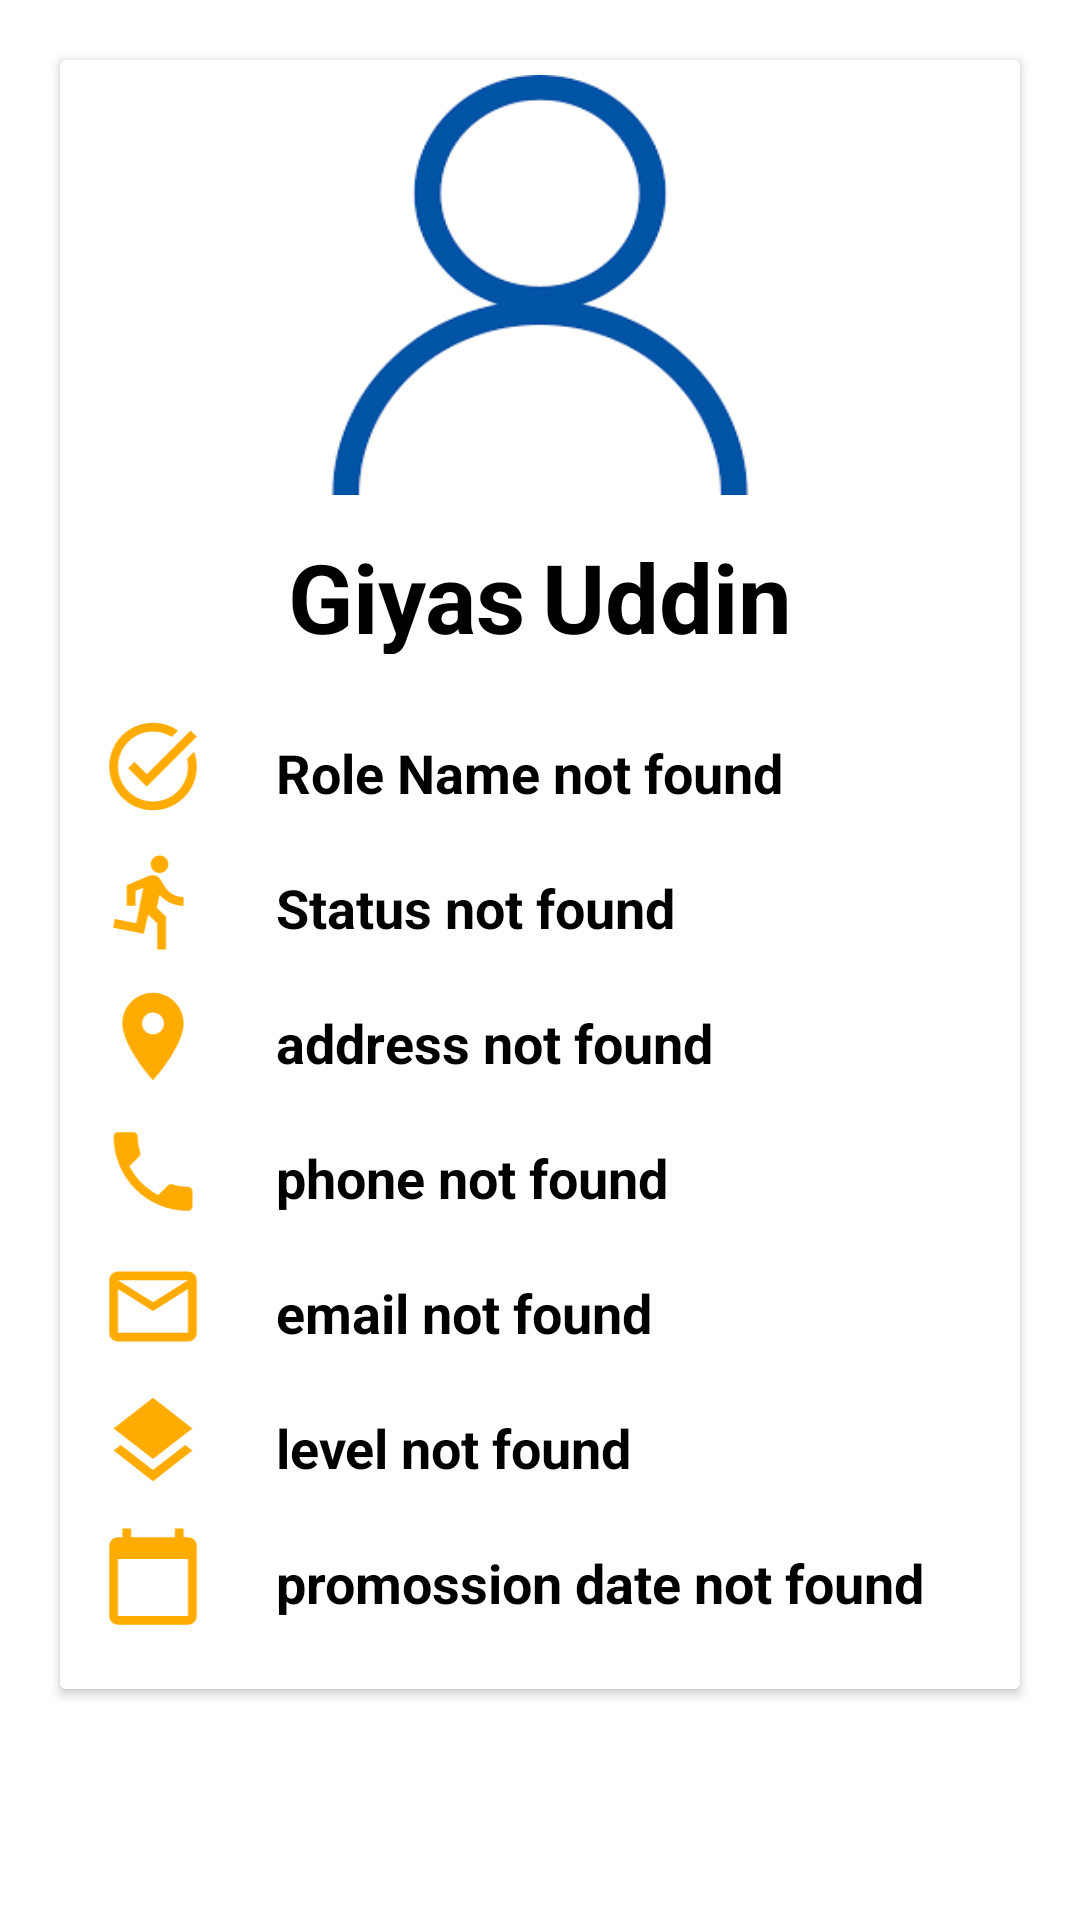

Reconstruct the res/layout file that produces this screen, plus the resources it refers to.
<!-- AndroidManifest.xml: application theme Theme.Oms -->
<!-- res/layout/activity_user_detail.xml -->
<?xml version="1.0" encoding="utf-8"?>
<LinearLayout xmlns:android="http://schemas.android.com/apk/res/android"
    xmlns:tools="http://schemas.android.com/tools"
    android:layout_width="match_parent"
    android:layout_height="match_parent"
    android:orientation="vertical"
    android:background="@color/app_background_white"
    tools:context=".users.UserDetailActivity">

    <androidx.cardview.widget.CardView
        android:layout_width="match_parent"
        android:layout_height="wrap_content"
        android:elevation="50dp"
        android:layout_margin="20dp"
        android:padding="20dp"
        android:orientation="vertical">

        <LinearLayout
            android:id="@+id/linear_view"
            android:background="@color/app_background_white"
            android:layout_width="match_parent"
            android:layout_height="match_parent"
            android:gravity="center_horizontal"
            android:orientation="vertical">
            <FrameLayout
                android:layout_gravity="center"
                android:layout_width="match_parent"
                android:layout_height="wrap_content">
                <ImageView
                    android:id="@+id/profile_image_id"
                    android:scaleType="fitXY"
                    android:padding="5dp"
                    android:layout_gravity="center"
                    android:src="@drawable/userphoto"
                    android:layout_width="150dp"
                    android:layout_height="150dp" />

            </FrameLayout>



            <LinearLayout
                android:orientation="horizontal"
                android:gravity="center"
                android:layout_width="wrap_content"
                android:layout_height="wrap_content">
                <TextView
                    android:id="@+id/user_detail_userfnameid"
                    android:textSize="32sp"
                    android:textColor="@color/text_color_green"
                    android:text="Giyas"
                    android:textStyle="bold"
                    android:layout_marginRight="2.5dp"
                    android:layout_marginTop="5dp"
                    android:layout_width="wrap_content"
                    android:layout_height="wrap_content"
                    android:layout_marginEnd="2.5dp" />
                <TextView
                    android:id="@+id/user_detail_userlnameid"
                    android:textSize="32sp"
                    android:textColor="@color/text_color_green"
                    android:text="Uddin"
                    android:textStyle="bold"
                    android:layout_marginLeft="2.5dp"
                    android:layout_marginTop="5dp"
                    android:layout_width="wrap_content"
                    android:layout_height="wrap_content"
                    android:layout_marginStart="2.5dp" />
            </LinearLayout>

            <LinearLayout
                android:layout_marginTop="20dp"
                android:weightSum="5"
                android:orientation="horizontal"
                android:gravity="center"
                android:layout_width="match_parent"
                android:layout_height="wrap_content">
                <ImageView
                    android:layout_weight="1"
                    android:layout_gravity="center"
                    android:src="@drawable/ic_baseline_task_alt_40"
                    android:layout_width="0dp"
                    android:layout_height="35dp" />

                <TextView
                    android:id="@+id/user_detail_roleid"
                    android:textSize="18sp"
                    android:textColor="@color/text_color_black"
                    android:layout_marginTop="5dp"
                    android:layout_weight="4"
                    android:textStyle="bold"
                    android:text="Role Name not found"
                    android:layout_marginLeft="10dp"
                    android:layout_width="0dp"
                    android:layout_height="match_parent" />



            </LinearLayout>

            <LinearLayout
                android:orientation="horizontal"
                android:gravity="center"
                android:weightSum="5"
                android:layout_marginTop="10dp"
                android:layout_width="match_parent"
                android:layout_height="35dp">
                <ImageView
                   android:layout_weight="1"
                    android:layout_gravity="center"
                    android:src="@drawable/ic_baseline_active_run_40"
                    android:layout_width="0dp"
                    android:layout_height="wrap_content" />
                <TextView
                    android:id="@+id/user_detail_statusid"
                    android:textSize="18sp"
                    android:textColor="@color/text_color_black"
                    android:text="Status not found"
                    android:textStyle="bold"
                    android:layout_marginLeft="10dp"
                    android:layout_weight="4"
                    android:layout_marginTop="5dp"
                    android:layout_width="0dp"
                    android:layout_height="match_parent" />



            </LinearLayout>
            <LinearLayout
                android:orientation="horizontal"
                android:gravity="center"
                android:weightSum="5"
                android:layout_marginTop="10dp"
                android:layout_width="match_parent"
                android:layout_height="wrap_content">
                <ImageView
                    android:layout_weight="1"
                    android:layout_gravity="center"
                    android:src="@drawable/ic_baseline_location_on_60"
                    android:layout_width="0dp"
                    android:layout_height="35dp" />

                <TextView
                    android:id="@+id/user_detail_addressid"
                    android:textSize="18sp"
                    android:layout_weight="4"
                    android:textColor="@color/text_color_black"
                    android:text="address not found"
                    android:textStyle="bold"
                    android:layout_marginTop="5dp"
                    android:layout_marginLeft="10dp"
                    android:layout_width="0dp"
                    android:layout_height="match_parent" />



            </LinearLayout>
            <LinearLayout
                android:orientation="horizontal"
                android:gravity="center"
                android:weightSum="5"
                android:layout_marginTop="10dp"
                android:layout_width="match_parent"
                android:layout_height="wrap_content">
                <ImageView
                    android:layout_weight="1"
                    android:layout_gravity="center"
                    android:src="@drawable/ic_baseline_phone_40"
                    android:layout_width="0dp"
                    android:layout_height="35dp" />

                <TextView
                   android:id="@+id/user_detail_phoneid"
                    android:textSize="18sp"
                    android:layout_weight="4"
                    android:textColor="@color/text_color_black"
                    android:text="phone not found"
                    android:textStyle="bold"
                    android:layout_marginTop="5dp"
                    android:layout_marginLeft="10dp"
                    android:layout_width="0dp"
                    android:layout_height="match_parent" />



            </LinearLayout>
            <LinearLayout
                android:orientation="horizontal"
                android:gravity="center"
                android:weightSum="5"
                android:layout_marginTop="10dp"
                android:layout_width="match_parent"
                android:layout_height="wrap_content">
                <ImageView
                    android:layout_weight="1"
                    android:layout_gravity="center"
                    android:src="@drawable/ic_baseline_mail_outline_40"
                    android:layout_width="0dp"
                    android:layout_height="35dp" />

                <TextView
                   android:id="@+id/user_detail_emailid"
                    android:textSize="18sp"
                    android:layout_weight="4"
                    android:textColor="@color/text_color_black"
                    android:text="email not found"
                    android:textStyle="bold"
                    android:layout_marginTop="5dp"
                    android:layout_marginLeft="10dp"
                    android:layout_width="0dp"
                    android:layout_height="match_parent" />



            </LinearLayout>
            <LinearLayout
                android:orientation="horizontal"
                android:gravity="center"
                android:weightSum="5"
                android:layout_marginTop="10dp"
                android:layout_width="match_parent"
                android:layout_height="wrap_content">
                <ImageView
                    android:layout_weight="1"
                    android:layout_gravity="center"
                    android:src="@drawable/ic_baseline_layers_40"
                    android:layout_width="0dp"
                    android:layout_height="35dp" />

                <TextView
                    android:id="@+id/user_detail_levelid"
                    android:textSize="18sp"
                    android:layout_weight="4"
                    android:textColor="@color/text_color_black"
                    android:text="level not found"
                    android:textStyle="bold"
                    android:layout_marginTop="5dp"
                    android:layout_marginLeft="10dp"
                    android:layout_width="0dp"
                    android:layout_height="match_parent" />



            </LinearLayout>
            <LinearLayout
                android:orientation="horizontal"
                android:gravity="center"
                android:weightSum="5"
                android:layout_marginTop="10dp"
                android:layout_marginBottom="20dp"
                android:layout_width="match_parent"
                android:layout_height="wrap_content">
                <ImageView
                    android:layout_weight="1"
                    android:layout_gravity="center"
                    android:src="@drawable/ic_baseline_calendar_today_40"
                    android:layout_width="0dp"
                    android:layout_height="35dp" />

                <TextView
                    android:id="@+id/user_detail_promossiondateid"
                    android:textSize="18sp"
                    android:layout_weight="4"
                    android:textColor="@color/text_color_black"
                    android:text="promossion date not found"
                    android:textStyle="bold"
                    android:layout_marginTop="5dp"
                    android:layout_marginLeft="10dp"
                    android:layout_width="0dp"
                    android:layout_height="match_parent" />



            </LinearLayout>
        </LinearLayout>
    </androidx.cardview.widget.CardView>

</LinearLayout>
<!-- resources referenced by this layout -->
<resources>
  <color name="app_background_white">#FFFFFF</color>
  <color name="text_color_black">#000000</color>
  <color name="text_color_green">#000000</color>
  <!-- drawable ic_baseline_active_run_40 (drawable) -->
  <vector android:autoMirrored="true" android:height="40dp"
      android:tint="@color/app_background_dark_blue" android:viewportHeight="24"
      android:viewportWidth="24" android:width="40dp" xmlns:android="http://schemas.android.com/apk/res/android">
      <path android:fillColor="@android:color/white" android:pathData="M13.49,5.48c1.1,0 2,-0.9 2,-2s-0.9,-2 -2,-2 -2,0.9 -2,2 0.9,2 2,2zM9.89,19.38l1,-4.4 2.1,2v6h2v-7.5l-2.1,-2 0.6,-3c1.3,1.5 3.3,2.5 5.5,2.5v-2c-1.9,0 -3.5,-1 -4.3,-2.4l-1,-1.6c-0.4,-0.6 -1,-1 -1.7,-1 -0.3,0 -0.5,0.1 -0.8,0.1l-5.2,2.2v4.7h2v-3.4l1.8,-0.7 -1.6,8.1 -4.9,-1 -0.4,2 7,1.4z"/>
  </vector>
  <!-- drawable ic_baseline_calendar_today_40 (drawable) -->
  <vector android:height="40dp" android:tint="@color/app_background_dark_blue"
      android:viewportHeight="24" android:viewportWidth="24"
      android:width="40dp" xmlns:android="http://schemas.android.com/apk/res/android">
      <path android:fillColor="@android:color/white" android:pathData="M20,3h-1L19,1h-2v2L7,3L7,1L5,1v2L4,3c-1.1,0 -2,0.9 -2,2v16c0,1.1 0.9,2 2,2h16c1.1,0 2,-0.9 2,-2L22,5c0,-1.1 -0.9,-2 -2,-2zM20,21L4,21L4,8h16v13z"/>
  </vector>
  <!-- drawable ic_baseline_layers_40 (drawable) -->
  <vector android:height="40dp" android:tint="@color/app_background_dark_blue"
      android:viewportHeight="24" android:viewportWidth="24"
      android:width="40dp" xmlns:android="http://schemas.android.com/apk/res/android">
      <path android:fillColor="@android:color/white" android:pathData="M11.99,18.54l-7.37,-5.73L3,14.07l9,7 9,-7 -1.63,-1.27 -7.38,5.74zM12,16l7.36,-5.73L21,9l-9,-7 -9,7 1.63,1.27L12,16z"/>
  </vector>
  <!-- drawable ic_baseline_location_on_60 (drawable) -->
  <vector android:height="60dp" android:tint="@color/app_background_dark_blue"
      android:viewportHeight="24" android:viewportWidth="24"
      android:width="60dp" xmlns:android="http://schemas.android.com/apk/res/android">
      <path android:fillColor="@android:color/white" android:pathData="M12,2C8.13,2 5,5.13 5,9c0,5.25 7,13 7,13s7,-7.75 7,-13c0,-3.87 -3.13,-7 -7,-7zM12,11.5c-1.38,0 -2.5,-1.12 -2.5,-2.5s1.12,-2.5 2.5,-2.5 2.5,1.12 2.5,2.5 -1.12,2.5 -2.5,2.5z"/>
  </vector>
  <!-- drawable ic_baseline_mail_outline_40 (drawable) -->
  <vector android:height="40dp" android:tint="@color/app_background_dark_blue"
      android:viewportHeight="24" android:viewportWidth="24"
      android:width="40dp" xmlns:android="http://schemas.android.com/apk/res/android">
      <path android:fillColor="@android:color/white" android:pathData="M20,4L4,4c-1.1,0 -1.99,0.9 -1.99,2L2,18c0,1.1 0.9,2 2,2h16c1.1,0 2,-0.9 2,-2L22,6c0,-1.1 -0.9,-2 -2,-2zM20,18L4,18L4,8l8,5 8,-5v10zM12,11L4,6h16l-8,5z"/>
  </vector>
  <!-- drawable ic_baseline_phone_40 (drawable) -->
  <vector android:height="40dp" android:tint="@color/app_background_dark_blue"
      android:viewportHeight="24" android:viewportWidth="24"
      android:width="40dp" xmlns:android="http://schemas.android.com/apk/res/android">
      <path android:fillColor="@android:color/white" android:pathData="M6.62,10.79c1.44,2.83 3.76,5.14 6.59,6.59l2.2,-2.2c0.27,-0.27 0.67,-0.36 1.02,-0.24 1.12,0.37 2.33,0.57 3.57,0.57 0.55,0 1,0.45 1,1V20c0,0.55 -0.45,1 -1,1 -9.39,0 -17,-7.61 -17,-17 0,-0.55 0.45,-1 1,-1h3.5c0.55,0 1,0.45 1,1 0,1.25 0.2,2.45 0.57,3.57 0.11,0.35 0.03,0.74 -0.25,1.02l-2.2,2.2z"/>
  </vector>
  <color name="app_background_dark_blue">#FFAB00</color>
</resources>
